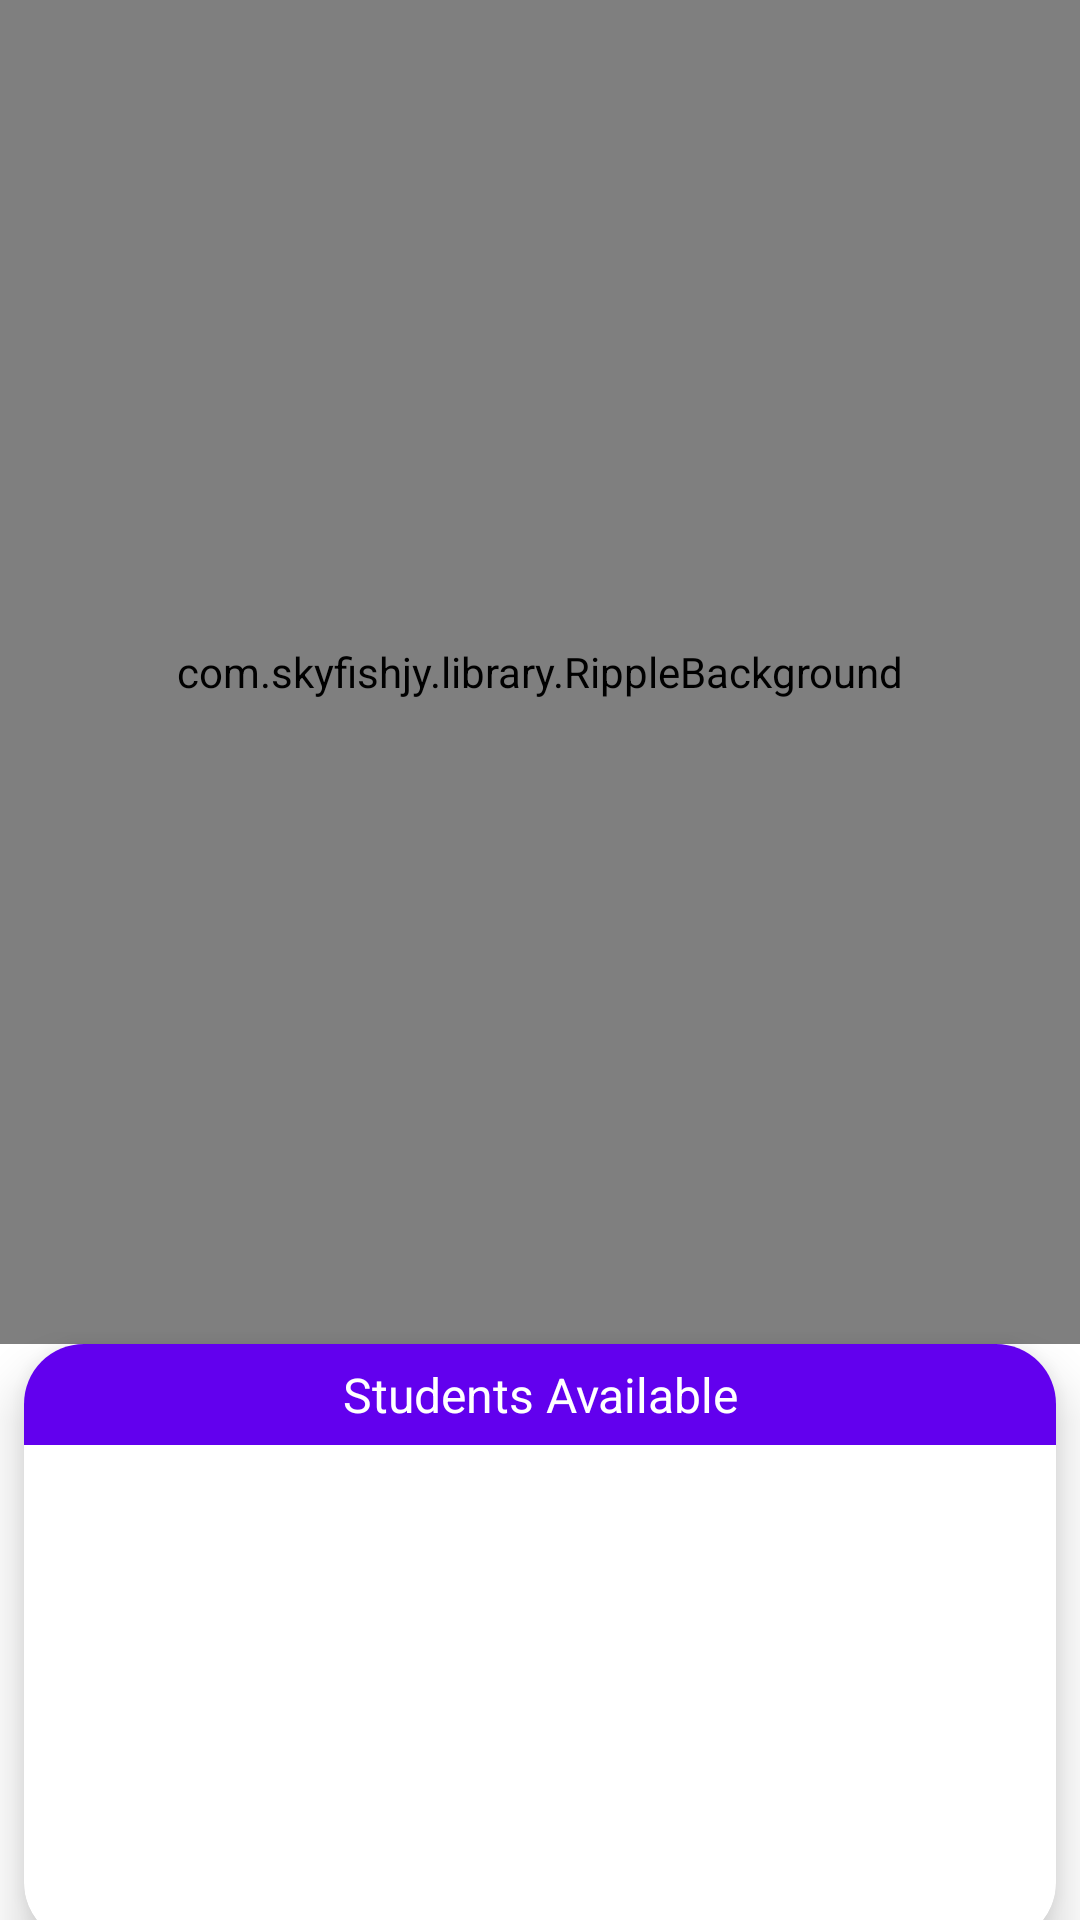

The Android layout XML behind this screen, and the referenced resources:
<!-- AndroidManifest.xml: application theme Theme.AttendMe -->
<!-- res/layout/activity_tea_disc.xml -->
<?xml version="1.0" encoding="utf-8"?>
<LinearLayout xmlns:android="http://schemas.android.com/apk/res/android"
    xmlns:app="http://schemas.android.com/apk/res-auto"
    xmlns:tools="http://schemas.android.com/tools"
    android:layout_width="match_parent"
    android:layout_height="match_parent"
    android:orientation="vertical"
    tools:context=".TeaDiscActivity">
    <com.skyfishjy.library.RippleBackground
        android:layout_width="match_parent"
        android:layout_height="match_parent"
        android:layout_weight="0.3"
        android:id="@+id/tea_ripple"
        app:rb_radius="32dp"
        app:rb_color="@color/teacher_search"
        app:rb_rippleAmount="2"
        app:rb_duration="3000"
        app:rb_scale="6">
        <ImageView
            android:layout_width="60dp"
            android:layout_height="60dp"
            android:src="@drawable/ic_launcher_foreground"
            android:layout_centerInParent="true"
            android:id="@+id/search_bud0" />
    </com.skyfishjy.library.RippleBackground>
    <androidx.cardview.widget.CardView
        android:layout_width="match_parent"
        android:layout_height="match_parent"
        android:layout_marginRight="8dp"
        android:layout_marginLeft="8dp"
        android:layout_marginBottom="-8dp"
        app:cardElevation="10dp"
        app:cardBackgroundColor="@color/white"
        app:cardMaxElevation="12dp"
        app:cardCornerRadius="20dp"
        android:layout_weight="0.7">
        <LinearLayout
            android:layout_width="match_parent"
            android:layout_height="match_parent"
            android:orientation="vertical">
            <TextView
                android:layout_width="match_parent"
                android:layout_height="wrap_content"
                android:textSize="16dp"
                android:text="Students Available"
                android:textColor="@color/white"
                android:background="@color/purple_500"
                android:textAlignment="center"
                android:padding="6dp"/>
            <ListView
                android:id="@+id/tea_stu_list"
                android:layout_width="match_parent"
                android:layout_height="match_parent" />
        </LinearLayout>
    </androidx.cardview.widget.CardView>
</LinearLayout>
<!-- resources referenced by this layout -->
<resources>
  <color name="purple_500">#FF6200EE</color>
  <color name="teacher_search">#FF0099</color>
  <color name="white">#FFFFFFFF</color>
  <style name="Theme.AttendMe" parent="Theme.MaterialComponents.DayNight.DarkActionBar">
          
          <item name="colorPrimary">@color/purple_500</item>
          <item name="colorPrimaryVariant">@color/purple_700</item>
          <item name="colorOnPrimary">@color/white</item>
          
          <item name="colorSecondary">@color/teal_200</item>
          <item name="colorSecondaryVariant">@color/teal_700</item>
          <item name="colorOnSecondary">@color/black</item>
          
          <item name="android:statusBarColor" tools:targetApi="l">?attr/colorPrimaryVariant</item>
          
      </style>
  <color name="purple_700">#FF3700B3</color>
  <color name="teal_200">#FF03DAC5</color>
  <color name="teal_700">#FF018786</color>
  <color name="black">#FF000000</color>
</resources>
